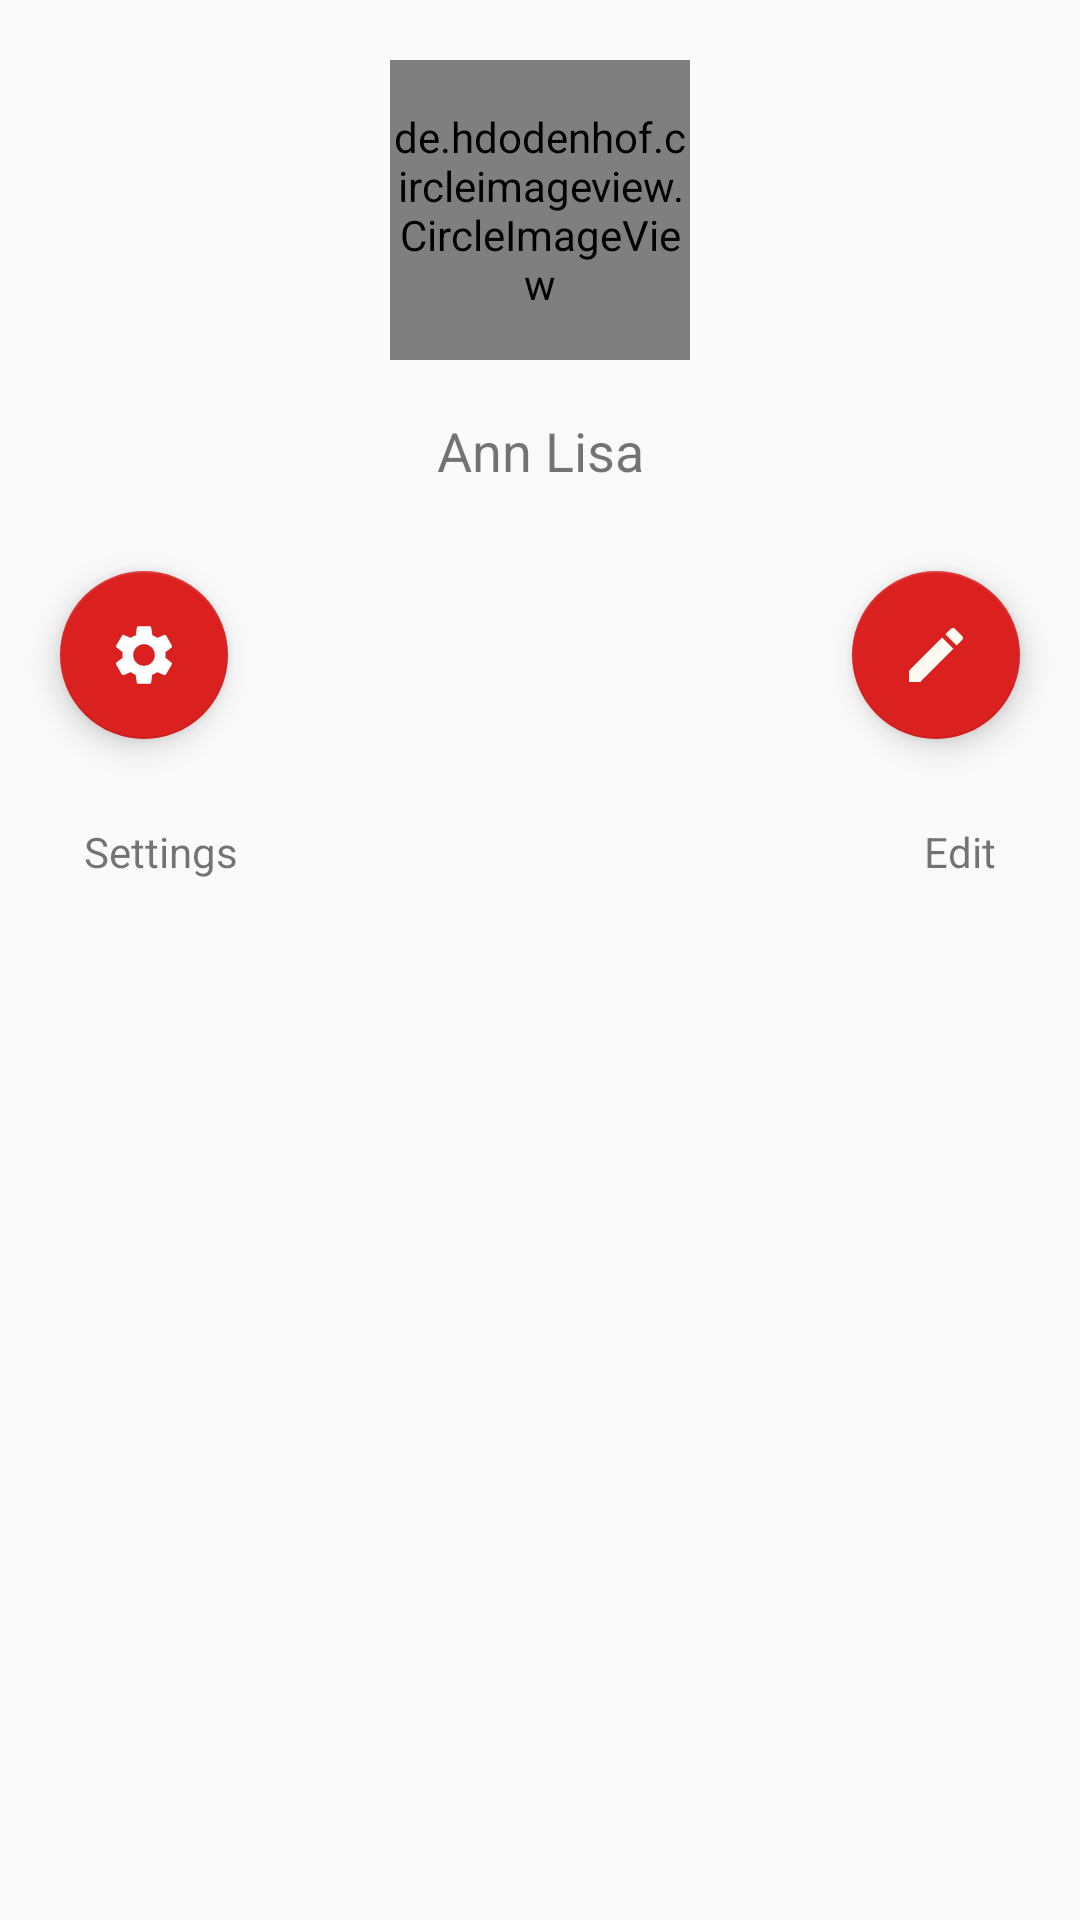

The Android layout XML behind this screen, and the referenced resources:
<!-- AndroidManifest.xml: application theme AppTheme -->
<!-- res/layout/new_head.xml -->
<?xml version="1.0" encoding="utf-8"?>
<androidx.constraintlayout.widget.ConstraintLayout
    xmlns:android="http://schemas.android.com/apk/res/android"
    xmlns:app="http://schemas.android.com/apk/res-auto"
    android:layout_width="match_parent"
    android:layout_height="wrap_content">


    <de.hdodenhof.circleimageview.CircleImageView
        android:layout_width="100dp"
        android:layout_height="100dp"
        android:id="@+id/yourProfilePic"
        android:scaleType="centerCrop"
        android:src="@drawable/orite"
        app:layout_constraintLeft_toLeftOf="parent"
        app:layout_constraintRight_toRightOf="parent"
        app:layout_constraintTop_toTopOf="parent"
        android:layout_margin="20dp"/>



    <TextView
        android:layout_width="wrap_content"
        android:layout_height="wrap_content"
        android:padding="8dp"
        android:text="Ann Lisa"
        android:layout_margin="10dp"
        android:textSize="18sp"
        app:layout_constraintLeft_toLeftOf="parent"
        app:layout_constraintRight_toRightOf="parent"
        android:id="@+id/yourName"
        app:layout_constraintTop_toBottomOf="@id/yourProfilePic"/>




        <com.google.android.material.floatingactionbutton.FloatingActionButton
            android:layout_width="wrap_content"
            android:layout_height="wrap_content"
            android:id="@+id/descriptor"
            android:layout_margin="20dp"
            android:padding="8dp"
            android:textColor="#000"
            app:layout_constraintTop_toBottomOf="@id/yourName"
            app:layout_constraintLeft_toLeftOf="parent"
            android:src="@drawable/ic_settings_black_24dp"
            android:text="Settings"/>

    <TextView
        android:layout_width="wrap_content"
        android:layout_height="wrap_content"
        android:padding="8dp"
        android:text="Settings"
        android:layout_margin="20dp"
        app:layout_constraintLeft_toLeftOf="parent"
        app:layout_constraintTop_toBottomOf="@id/descriptor"/>

        <com.google.android.material.floatingactionbutton.FloatingActionButton
            android:layout_width="wrap_content"
            android:layout_height="wrap_content"
            android:layout_margin="20dp"
            android:src="@drawable/ic_edit_black_24dp"
            app:layout_constraintTop_toBottomOf="@id/yourName"
            app:layout_constraintRight_toRightOf="parent"
            android:padding="8dp" />

    <TextView
        android:layout_width="wrap_content"
        android:layout_height="wrap_content"
        android:padding="8dp"
        android:text="Edit"
        android:layout_margin="20dp"
        app:layout_constraintRight_toRightOf="parent"
        app:layout_constraintTop_toBottomOf="@id/descriptor"/>



</androidx.constraintlayout.widget.ConstraintLayout>
<!-- resources referenced by this layout -->
<resources>
  <!-- drawable ic_edit_black_24dp (drawable) -->
  <vector android:height="24dp" android:tint="#FFFBF0"
      android:viewportHeight="24.0" android:viewportWidth="24.0"
      android:width="24dp" xmlns:android="http://schemas.android.com/apk/res/android">
      <path android:fillColor="#FF000000" android:pathData="M3,17.25V21h3.75L17.81,9.94l-3.75,-3.75L3,17.25zM20.71,7.04c0.39,-0.39 0.39,-1.02 0,-1.41l-2.34,-2.34c-0.39,-0.39 -1.02,-0.39 -1.41,0l-1.83,1.83 3.75,3.75 1.83,-1.83z"/>
  </vector>
  <!-- drawable ic_settings_black_24dp (drawable) -->
  <vector android:height="24dp" android:tint="#FFf"
      android:viewportHeight="24" android:viewportWidth="24"
      android:width="24dp" xmlns:android="http://schemas.android.com/apk/res/android">
      <path android:fillColor="#FF000000" android:pathData="M19.1,12.9a2.8,2.8 0,0 0,0.1 -0.9,2.8 2.8,0 0,0 -0.1,-0.9l2.1,-1.6a0.7,0.7 0,0 0,0.1 -0.6L19.4,5.5a0.7,0.7 0,0 0,-0.6 -0.2l-2.4,1a6.5,6.5 0,0 0,-1.6 -0.9l-0.4,-2.6a0.5,0.5 0,0 0,-0.5 -0.4H10.1a0.5,0.5 0,0 0,-0.5 0.4L9.3,5.4a5.6,5.6 0,0 0,-1.7 0.9l-2.4,-1a0.4,0.4 0,0 0,-0.5 0.2l-2,3.4c-0.1,0.2 0,0.4 0.2,0.6l2,1.6a2.8,2.8 0,0 0,-0.1 0.9,2.8 2.8,0 0,0 0.1,0.9L2.8,14.5a0.7,0.7 0,0 0,-0.1 0.6l1.9,3.4a0.7,0.7 0,0 0,0.6 0.2l2.4,-1a6.5,6.5 0,0 0,1.6 0.9l0.4,2.6a0.5,0.5 0,0 0,0.5 0.4h3.8a0.5,0.5 0,0 0,0.5 -0.4l0.3,-2.6a5.6,5.6 0,0 0,1.7 -0.9l2.4,1a0.4,0.4 0,0 0,0.5 -0.2l2,-3.4c0.1,-0.2 0,-0.4 -0.2,-0.6ZM12,15.6A3.6,3.6 0,1 1,15.6 12,3.6 3.6,0 0,1 12,15.6Z"/>
  </vector>
  <!-- drawable orite: jpg bitmap (drawable, 74255 bytes) -->
  <style name="AppTheme" parent="Theme.AppCompat.Light.NoActionBar">
          
          <item name="colorPrimary">@color/colorPrimary</item>
          <item name="colorPrimaryDark">@color/colorPrimaryDark</item>
          <item name="colorAccent">@color/colorAccent</item>
      </style>
  <color name="colorPrimary">#ED1717</color>
  <color name="colorPrimaryDark">#ED1717</color>
  <color name="colorAccent">#DB2020</color>
</resources>
